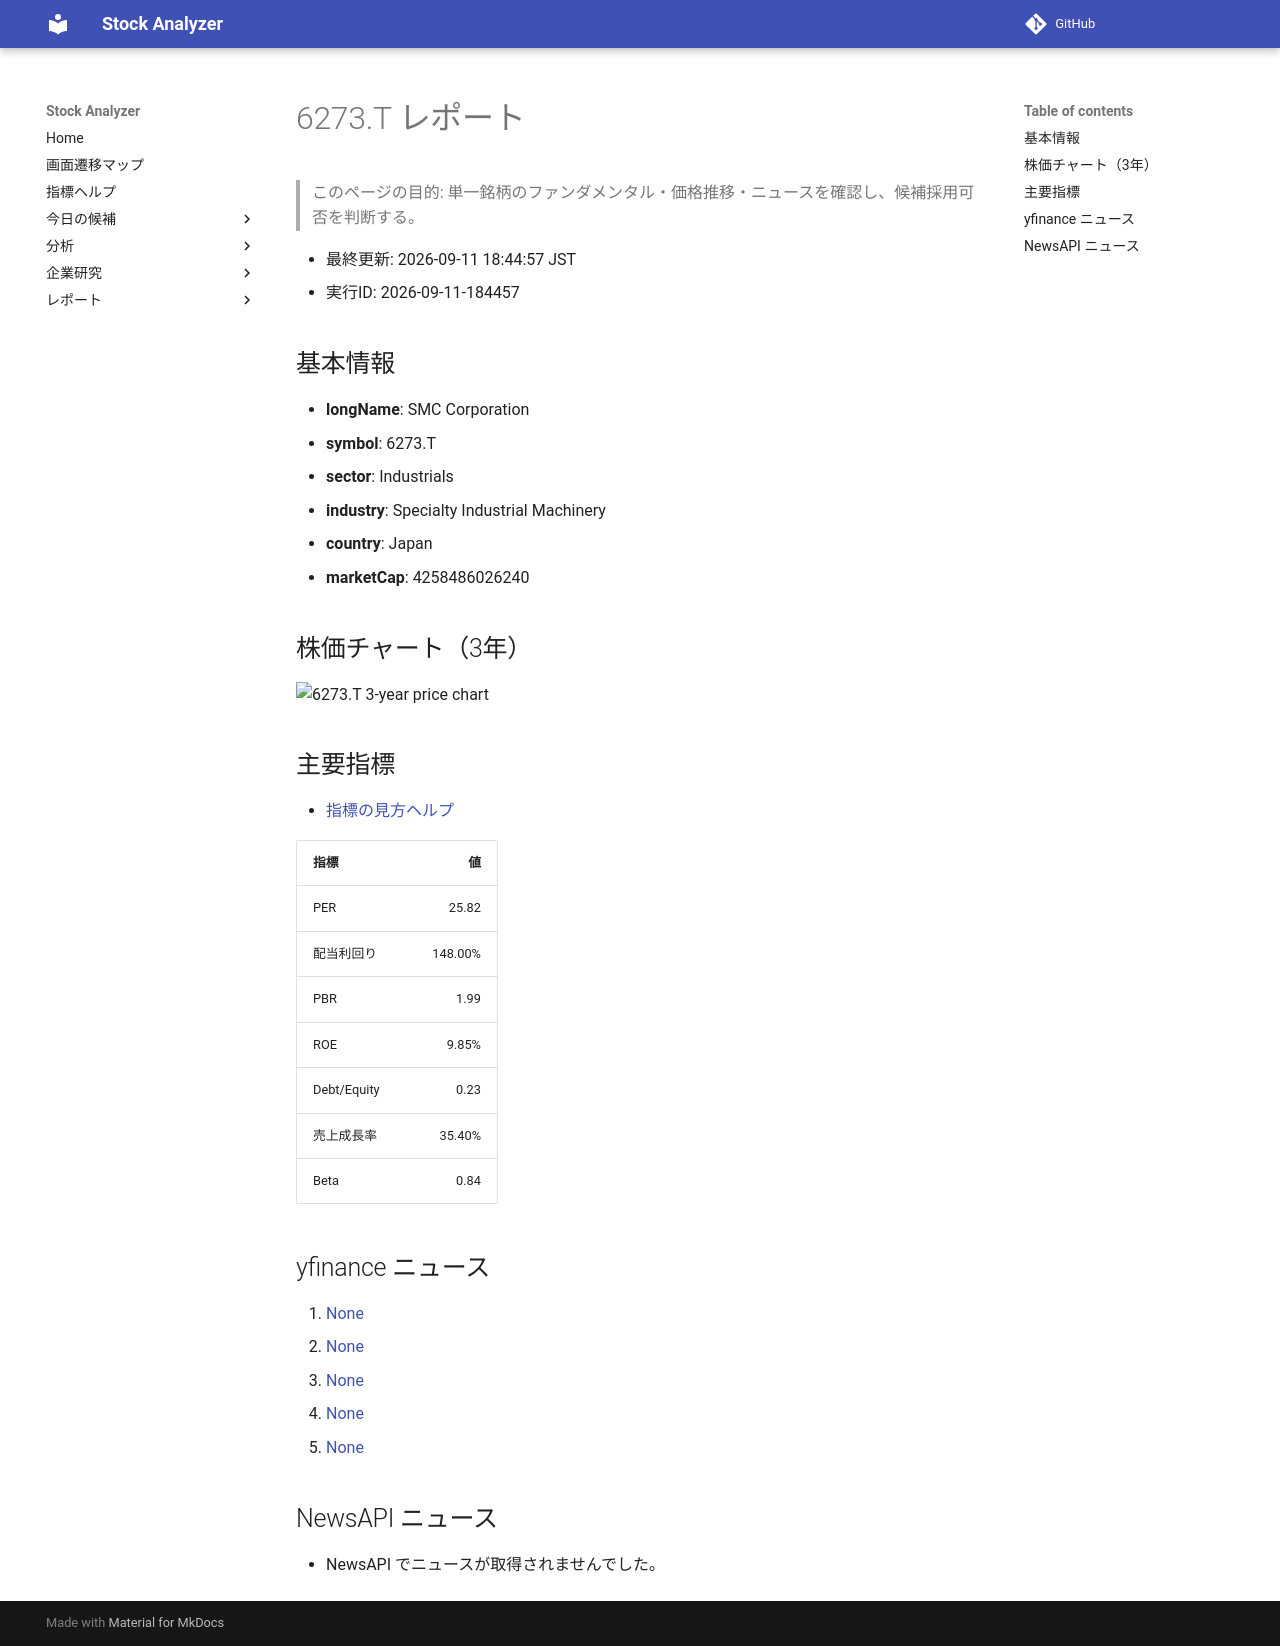

repository: Yumi-note/Making-APP · page: reports/2026-09-11/184457/6273_T/index.html · generator: mkdocs

# 6273.T レポート

> このページの目的: 単一銘柄のファンダメンタル・価格推移・ニュースを確認し、候補採用可否を判断する。

- 最終更新: 2026-09-11 18:44:57 JST
- 実行ID: 2026-09-11-184457

## 基本情報

- **longName**: SMC Corporation
- **symbol**: 6273.T
- **sector**: Industrials
- **industry**: Specialty Industrial Machinery
- **country**: Japan
- **marketCap**: 4258486026240

## 株価チャート（3年）

![6273.T 3-year price chart](6273_T_3y.png)

## 主要指標

- [指標の見方ヘルプ](../../../../indicators.md)

| 指標 | 値 |
|---|---:|
| PER | 25.82 |
| 配当利回り | 148.00% |
| PBR | 1.99 |
| ROE | 9.85% |
| Debt/Equity | 0.23 |
| 売上成長率 | 35.40% |
| Beta | 0.84 |

## yfinance ニュース

1. [None](None)
2. [None](None)
3. [None](None)
4. [None](None)
5. [None](None)

## NewsAPI ニュース

- NewsAPI でニュースが取得されませんでした。
